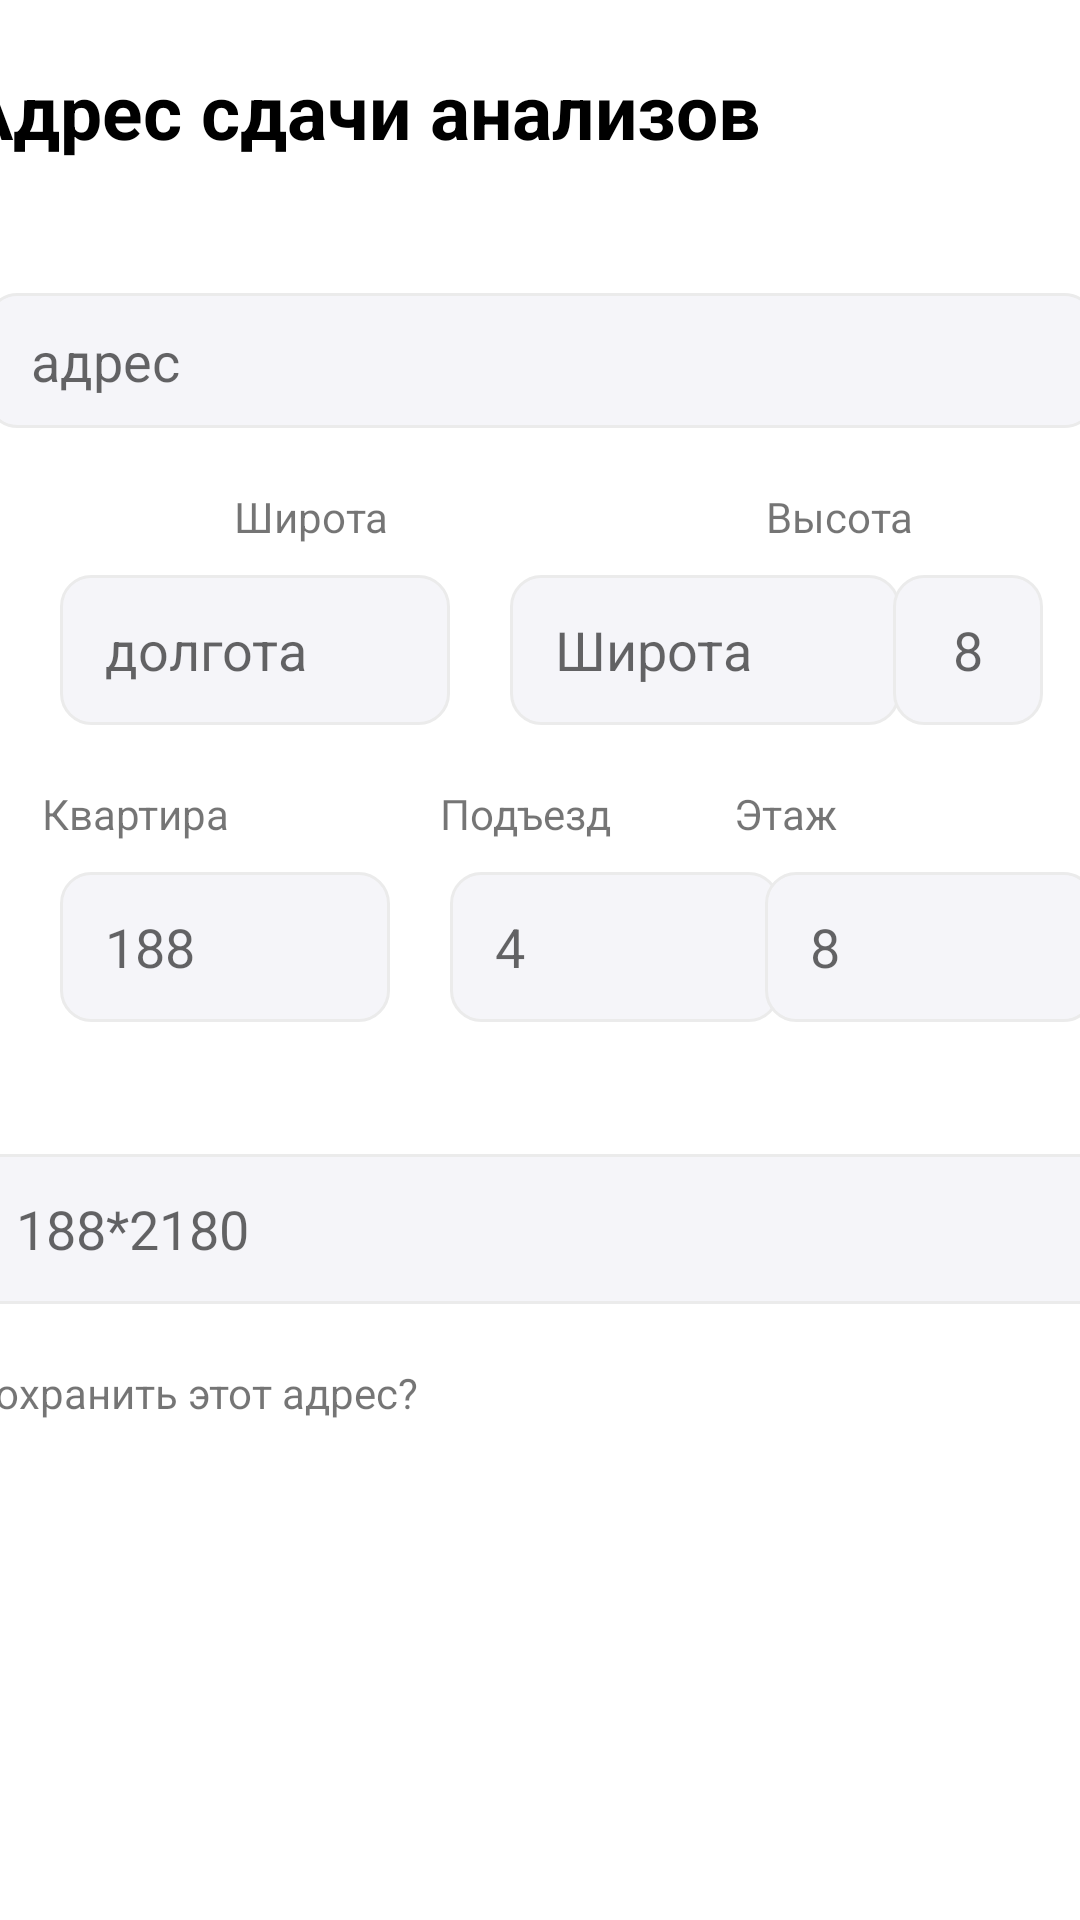

Here is an Android app screen rendered from its layout file. Give the layout XML and the strings, colors and styles it references.
<!-- AndroidManifest.xml: application theme Theme.Wsr -->
<!-- res/layout/fragment_bottom_sheet_address.xml -->
<?xml version="1.0" encoding="utf-8"?>
<androidx.constraintlayout.widget.ConstraintLayout xmlns:android="http://schemas.android.com/apk/res/android"
    xmlns:app="http://schemas.android.com/apk/res-auto"
    xmlns:tools="http://schemas.android.com/tools"
    android:layout_width="match_parent"
    android:layout_height="wrap_content"
    style="CustomBottomSheetBack"
    tools:context=".Buy.BottomSheetAddress">

    <TextView
        android:id="@+id/textView35"
        android:layout_width="wrap_content"
        android:layout_height="wrap_content"
        android:layout_marginStart="25dp"
        android:layout_marginTop="20dp"
        android:layout_marginEnd="145dp"
        android:text="Адрес сдачи анализов"
        android:textColor="@color/black"
        android:textSize="25sp"
        android:textStyle="bold"
        app:layout_constraintEnd_toEndOf="parent"
        app:layout_constraintStart_toStartOf="parent"
        app:layout_constraintTop_toTopOf="parent" />

    <TextView
        android:id="@+id/textView36"
        android:layout_width="wrap_content"
        android:layout_height="wrap_content"
        android:layout_marginStart="28dp"
        android:layout_marginTop="15dp"
        android:layout_marginEnd="341dp"
        android:text="Ваш адрес"
        app:layout_constraintEnd_toEndOf="parent"
        app:layout_constraintStart_toStartOf="parent"
        app:layout_constraintTop_toBottomOf="@+id/textView35" />

    <EditText
        android:id="@+id/bottom_address"
        android:layout_width="370dp"
        android:layout_height="45dp"
        android:layout_marginTop="10dp"
        android:background="@drawable/edit_text"
        android:hint="адрес"
        android:textAllCaps="false"
        android:paddingLeft="15dp"
        app:layout_constraintEnd_toEndOf="parent"
        app:layout_constraintStart_toStartOf="parent"
        app:layout_constraintTop_toBottomOf="@+id/textView36" />

    <TextView
        android:id="@+id/textView37"
        android:layout_width="wrap_content"
        android:layout_height="wrap_content"
        android:layout_marginStart="28dp"
        android:layout_marginTop="20dp"
        android:layout_marginEnd="356dp"
        android:text="Долгота"
        android:textAllCaps="false"
        app:layout_constraintEnd_toEndOf="parent"
        app:layout_constraintStart_toStartOf="parent"
        app:layout_constraintTop_toBottomOf="@+id/bottom_address" />

    <EditText
        android:id="@+id/editText7"
        android:layout_width="130dp"
        android:layout_height="50dp"
        android:layout_marginStart="20dp"
        android:layout_marginTop="10dp"
        android:background="@drawable/edit_text"
        android:hint="долгота"
        android:paddingLeft="15dp"
        app:layout_constraintStart_toStartOf="parent"
        app:layout_constraintTop_toBottomOf="@+id/textView37" />

    <TextView
        android:id="@+id/textView38"
        android:layout_width="wrap_content"
        android:layout_height="wrap_content"
        android:layout_marginStart="120dp"
        android:layout_marginTop="20dp"
        android:text="Широта"
        app:layout_constraintStart_toEndOf="@+id/textView37"
        app:layout_constraintTop_toBottomOf="@+id/bottom_address" />

    <EditText
        android:id="@+id/editText8"
        android:layout_width="130dp"
        android:layout_height="50dp"
        android:layout_marginStart="20dp"
        android:layout_marginTop="10dp"
        android:background="@drawable/edit_text"
        android:hint="Широта"
        android:paddingLeft="15dp"
        app:layout_constraintStart_toEndOf="@+id/editText7"
        app:layout_constraintTop_toBottomOf="@+id/textView38" />

    <TextView
        android:id="@+id/textView39"
        android:layout_width="wrap_content"
        android:layout_height="wrap_content"
        android:layout_marginStart="70dp"
        android:layout_marginTop="20dp"
        android:text="Высота"
        android:textAllCaps="false"
        app:layout_constraintEnd_toEndOf="parent"
        app:layout_constraintStart_toEndOf="@+id/textView38"
        app:layout_constraintTop_toBottomOf="@+id/bottom_address" />

    <EditText
        android:id="@+id/editText9"
        android:layout_width="50dp"
        android:layout_height="50dp"
        android:layout_marginTop="10dp"
        android:layout_marginEnd="15dp"
        android:background="@drawable/edit_text"
        android:gravity="center"
        android:hint="8"
        app:layout_constraintEnd_toEndOf="parent"
        app:layout_constraintStart_toEndOf="@+id/editText8"
        app:layout_constraintTop_toBottomOf="@+id/textView39" />

    <TextView
        android:id="@+id/textView40"
        android:layout_width="wrap_content"
        android:layout_height="wrap_content"
        android:layout_marginStart="14dp"
        android:layout_marginTop="20dp"
        android:text="Квартира"
        app:layout_constraintStart_toStartOf="parent"
        app:layout_constraintTop_toBottomOf="@+id/editText7" />

    <EditText
        android:id="@+id/apartment"
        android:layout_width="110dp"
        android:layout_height="50dp"
        android:layout_marginStart="20dp"
        android:layout_marginTop="10dp"
        android:background="@drawable/edit_text"
        android:hint="188"
        android:paddingLeft="15dp"
        app:layout_constraintStart_toStartOf="parent"
        app:layout_constraintTop_toBottomOf="@+id/textView40" />

    <TextView
        android:id="@+id/textView41"
        android:layout_width="wrap_content"
        android:layout_height="wrap_content"
        android:layout_marginStart="70dp"
        android:layout_marginTop="20dp"
        android:text="Подъезд"
        app:layout_constraintStart_toEndOf="@+id/textView40"
        app:layout_constraintTop_toBottomOf="@+id/editText8" />

    <EditText
        android:id="@+id/editText10"
        android:layout_width="110dp"
        android:layout_height="50dp"
        android:layout_marginStart="20dp"
        android:layout_marginTop="10dp"
        android:background="@drawable/edit_text"
        android:hint="4"
        android:paddingLeft="15dp"
        app:layout_constraintStart_toEndOf="@+id/apartment"
        app:layout_constraintTop_toBottomOf="@+id/textView41" />

    <TextView
        android:id="@+id/floor"
        android:layout_width="wrap_content"
        android:layout_height="wrap_content"
        android:layout_marginTop="20dp"
        android:layout_marginEnd="40dp"
        android:text="Этаж"
        app:layout_constraintEnd_toEndOf="parent"
        app:layout_constraintStart_toEndOf="@+id/textView41"
        app:layout_constraintTop_toBottomOf="@+id/editText9" />

    <EditText
        android:layout_width="110dp"
        android:layout_height="50dp"
        android:layout_marginTop="10dp"
        android:background="@drawable/edit_text"
        android:hint="8"
        android:paddingLeft="15dp"
        app:layout_constraintEnd_toEndOf="parent"
        app:layout_constraintStart_toEndOf="@+id/editText10"
        app:layout_constraintTop_toBottomOf="@+id/floor" />

    <TextView
        android:id="@+id/textView42"
        android:layout_width="wrap_content"
        android:layout_height="wrap_content"
        android:layout_marginStart="28dp"
        android:layout_marginTop="15dp"
        android:layout_marginEnd="348dp"
        android:text="Домофон"
        app:layout_constraintEnd_toEndOf="parent"
        app:layout_constraintStart_toStartOf="parent"
        app:layout_constraintTop_toBottomOf="@+id/apartment" />

    <EditText
        android:id="@+id/Intercom"
        android:layout_width="380dp"
        android:layout_height="50dp"
        android:layout_marginTop="10dp"
        android:background="@drawable/edit_text"
        android:hint="188*2180"
        android:paddingLeft="15dp"
        app:layout_constraintEnd_toEndOf="parent"
        app:layout_constraintStart_toStartOf="parent"
        app:layout_constraintTop_toBottomOf="@+id/textView42" />

    <TextView
        android:id="@+id/textView43"
        android:layout_width="wrap_content"
        android:layout_height="wrap_content"
        android:layout_marginStart="28dp"
        android:layout_marginTop="20dp"
        android:layout_marginEnd="260dp"
        android:text="Сохранить этот адрес?"
        app:layout_constraintEnd_toEndOf="parent"
        app:layout_constraintStart_toStartOf="parent"
        app:layout_constraintTop_toBottomOf="@+id/Intercom" />

    <com.google.android.material.button.MaterialButton
        android:layout_width="380dp"
        android:layout_height="55dp"
        android:layout_marginTop="20dp"
        android:layout_marginBottom="20dp"
        android:background="@drawable/background_button_one"
        android:text="Подтвердить"
        android:textColor="@color/white"
        android:textAllCaps="false"
        android:textSize="17sp"
        app:backgroundTint="@null"
        app:layout_constraintBottom_toBottomOf="parent"
        app:layout_constraintEnd_toEndOf="parent"
        app:layout_constraintStart_toStartOf="parent"
        app:layout_constraintTop_toBottomOf="@+id/textView43" />

</androidx.constraintlayout.widget.ConstraintLayout>
<!-- resources referenced by this layout -->
<resources>
  <color name="black">#FF000000</color>
  <color name="white">#FFFFFFFF</color>
  <!-- drawable edit_text (drawable) -->
  <?xml version="1.0" encoding="utf-8"?>
  <shape xmlns:android="http://schemas.android.com/apk/res/android"
      android:thickness="0dp"
      android:shape="rectangle">
      <stroke
          android:width="1dp"
          android:color="#EBEBEB"/>
      <corners android:radius="10dp"/>
      <solid
          android:color="#F5F5F9"/>
  </shape>
  <style name="Theme.Wsr" parent="Theme.MaterialComponents.DayNight.DarkActionBar">
          
          <item name="colorPrimary">#1A6FEE</item>
          <item name="colorPrimaryVariant">#1A6FEE</item>
          <item name="colorOnPrimary">@color/white</item>
          
          <item name="colorSecondary">@color/teal_200</item>
          <item name="colorSecondaryVariant">@color/teal_700</item>
          <item name="colorOnSecondary">@color/black</item>
          
          <item name="android:statusBarColor">?attr/colorPrimaryVariant</item>
          
      </style>
  <color name="teal_200">#FF03DAC5</color>
  <color name="teal_700">#FF018786</color>
</resources>
